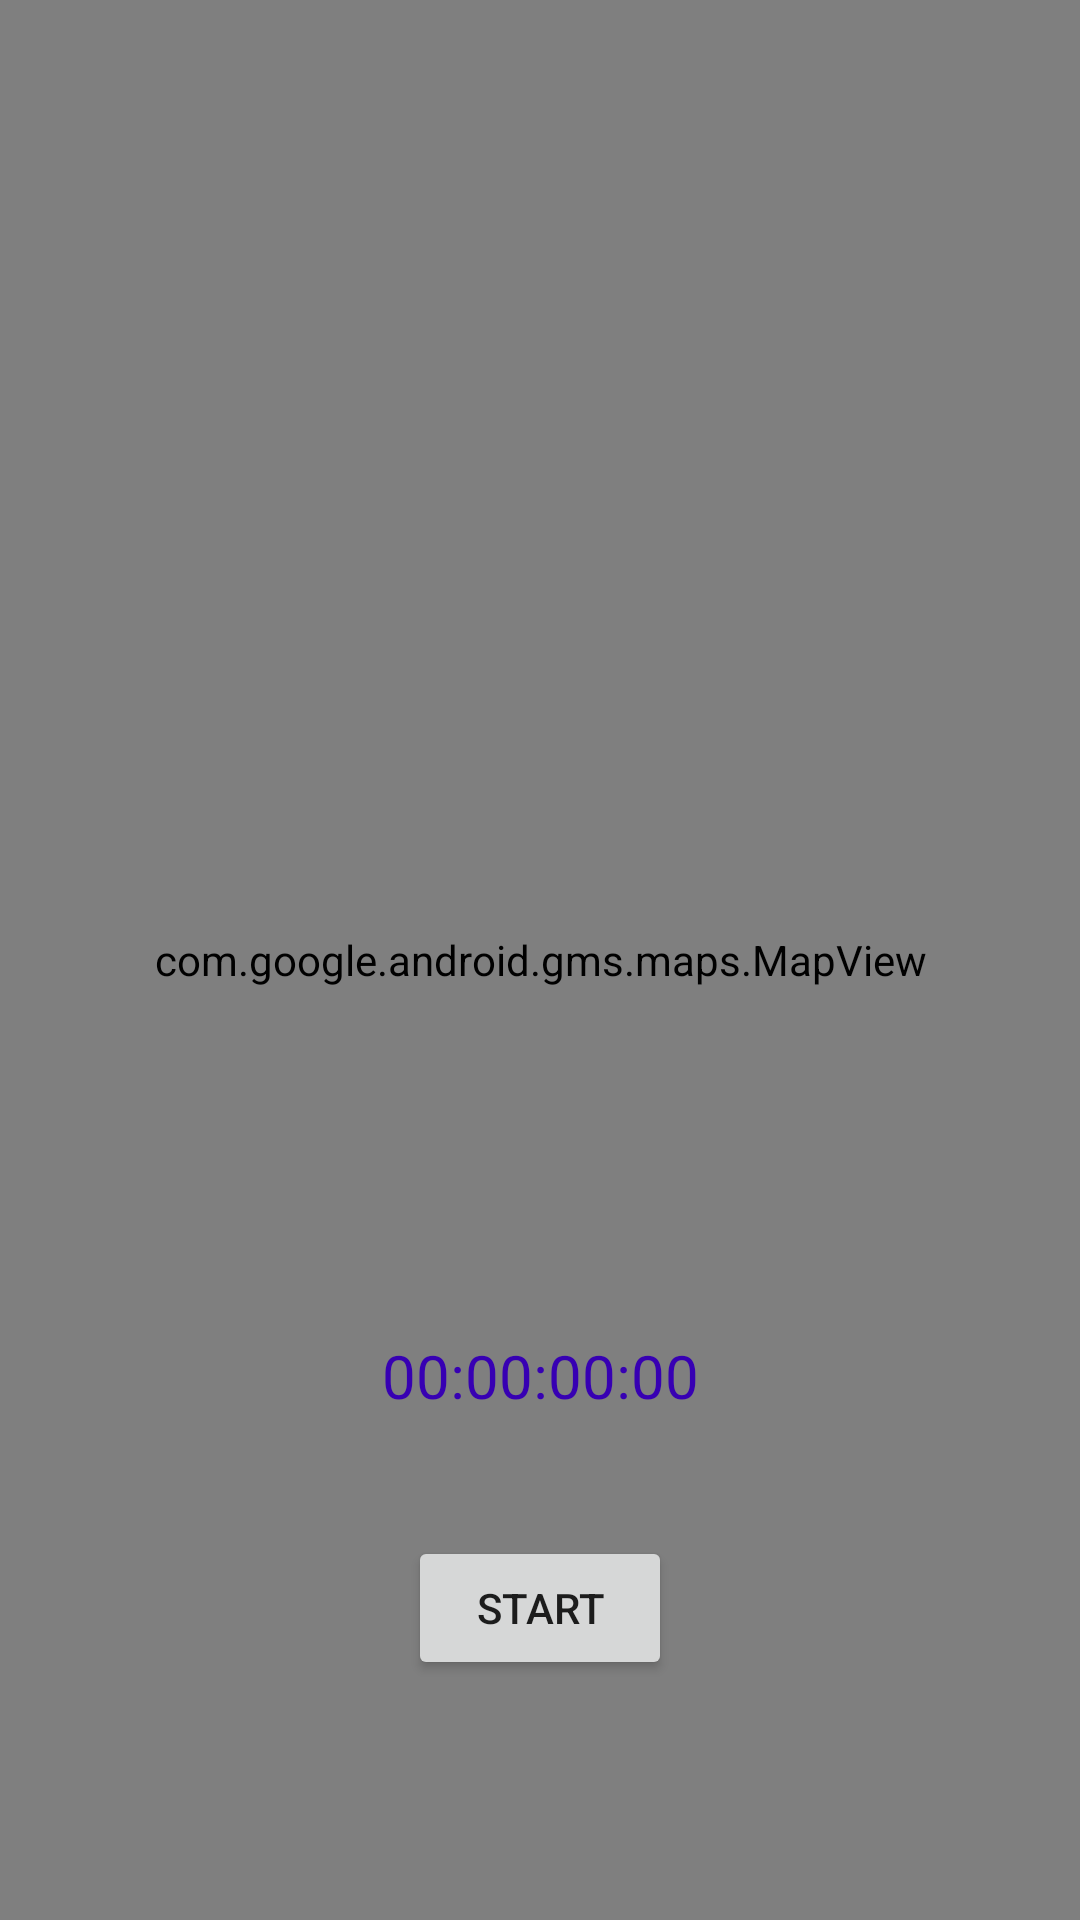

Here is an Android app screen rendered from its layout file. Give the layout XML and the strings, colors and styles it references.
<!-- AndroidManifest.xml: application theme Theme.Run_Hub -->
<!-- res/layout/fragment_maps.xml -->
<?xml version="1.0" encoding="utf-8"?>
<androidx.constraintlayout.widget.ConstraintLayout xmlns:android="http://schemas.android.com/apk/res/android"
    xmlns:app="http://schemas.android.com/apk/res-auto"
    xmlns:tools="http://schemas.android.com/tools"
    android:layout_width="match_parent"
    android:layout_height="match_parent"
    tools:context=".ui.MapsFragment">

    <com.google.android.gms.maps.MapView
        android:id="@+id/mapView"
        android:layout_width="match_parent"
        android:layout_height="match_parent" />

    <Button
        android:id="@+id/startExercise_btn"
        android:layout_width="wrap_content"
        android:layout_height="wrap_content"
        android:layout_marginBottom="80dp"
        android:text="Start"
        app:layout_constraintBottom_toBottomOf="parent"
        app:layout_constraintEnd_toEndOf="parent"
        app:layout_constraintStart_toStartOf="parent" />

    <Button
        android:id="@+id/stopExercise_btn"
        android:layout_width="wrap_content"
        android:layout_height="wrap_content"
        android:text="Finish Exercise"
        android:visibility="gone"
        android:layout_marginBottom="80dp"
        app:layout_constraintBottom_toBottomOf="parent"
        app:layout_constraintEnd_toEndOf="parent"
        app:layout_constraintStart_toEndOf="@+id/startExercise_btn" />

    <TextView
        android:id="@+id/millis_text"
        android:layout_width="wrap_content"
        android:layout_height="wrap_content"
        android:layout_marginBottom="40dp"
        android:text="00:00:00:00"
        android:textColor="@color/purple_700"
        android:textSize="20sp"
        app:layout_constraintBottom_toTopOf="@+id/startExercise_btn"
        app:layout_constraintEnd_toEndOf="parent"
        app:layout_constraintStart_toStartOf="parent" />

</androidx.constraintlayout.widget.ConstraintLayout>
<!-- resources referenced by this layout -->
<resources>
  <style name="Theme.Run_Hub" parent="Theme.MaterialComponents.DayNight.DarkActionBar">
          
          <item name="colorPrimary">@color/purple_500</item>
          <item name="colorPrimaryVariant">@color/purple_700</item>
          <item name="colorOnPrimary">@color/white</item>
          
          <item name="colorSecondary">@color/teal_200</item>
          <item name="colorSecondaryVariant">@color/teal_700</item>
          <item name="colorOnSecondary">@color/black</item>
          
          <item name="android:statusBarColor" tools:targetApi="l">?attr/colorPrimaryVariant</item>
          
      </style>
  <!-- not gathered from this repository: default colours our renderer supplied (Android Studio template values) -->
  <color name="purple_500">#FF6200EE</color>
  <color name="purple_700">#FF3700B3</color>
  <color name="teal_200">#FF03DAC5</color>
  <color name="teal_700">#FF018786</color>
  <color name="black">#FF000000</color>
  <color name="white">#FFFFFFFF</color>
</resources>
